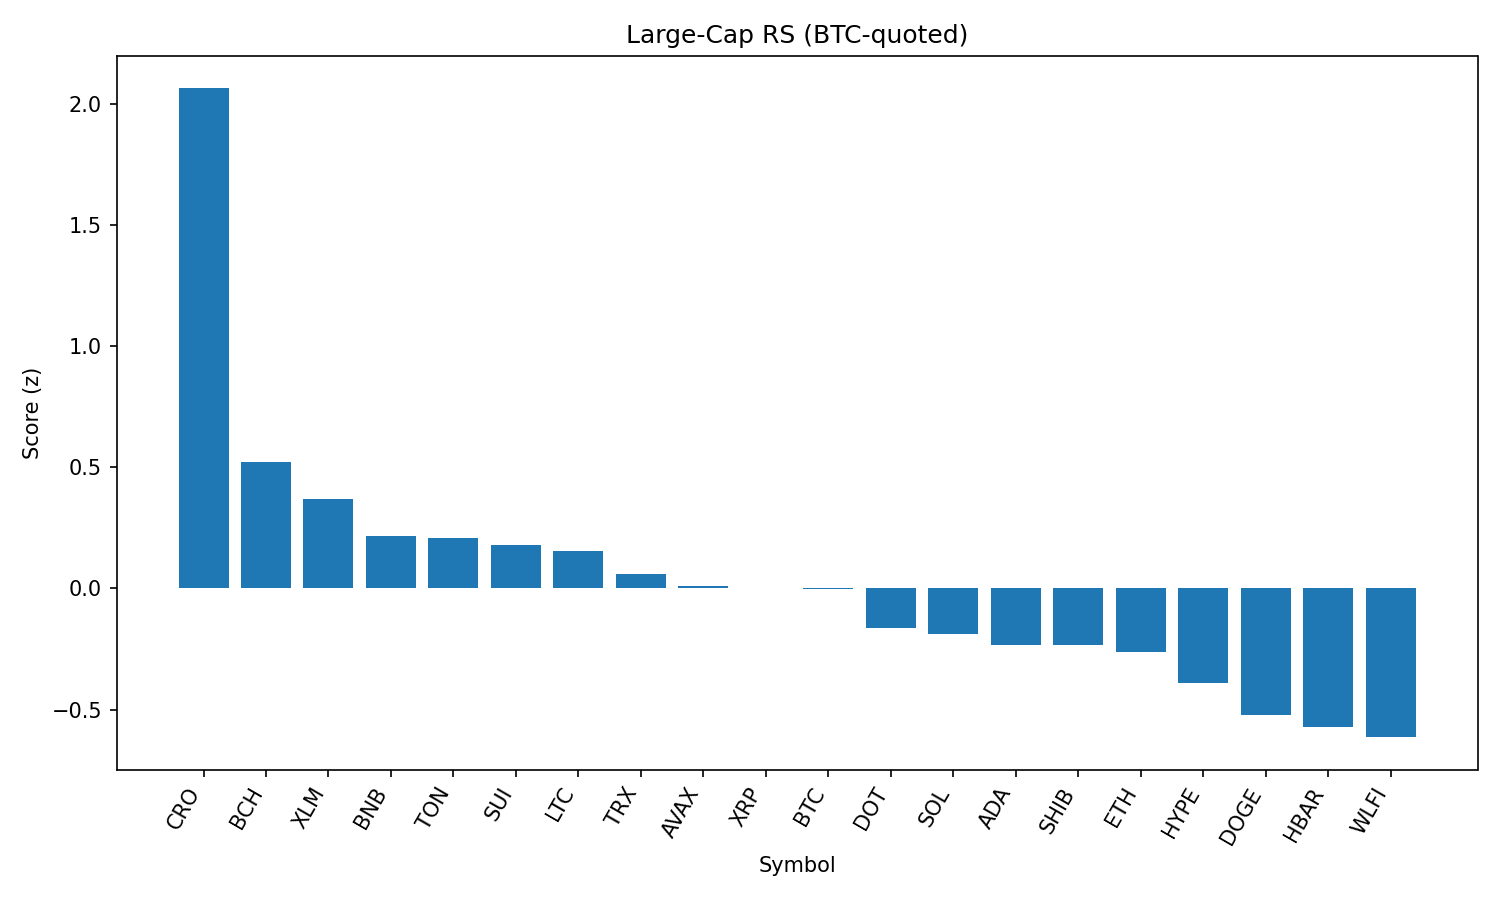

The file beside this chart, header and first rows:
rank, name, symbol, price_btc, price_usd, pct_1h_btc, pct_24h_btc, pct_7d_btc, market_cap_rank, market_cap_usd, volume_usd, score
1, Cronos, CRO, 2.43e-06, 0.2675, 1.882, -4.387, 67.04, 25, 9054719979, 211748783, 2.065
2, Bitcoin Cash, BCH, 0.005159, 568.4, 0.16, 3.663, 5.05, 21, 11324749512, 303498204, 0.523
3, Stellar, XLM, 3.29e-06, 0.3627, 0.3628, 1.345, -7.168, 20, 11396540934, 336793788, 0.3684
4, BNB, BNB, 0.007758, 854.8, 0.464, -2.062, 1.425, 5, 119012090992, 1481939903, 0.2167
5, Toncoin, TON, 2.854e-05, 3.15, 0.3836, -1.155, -0.1147, 28, 8076004925, 134801638, 0.2088
6, Sui, SUI, 2.989e-05, 3.29, 0.2202, 0.4918, -3.645, 19, 11766106015, 1195477656, 0.1777
7, Litecoin, LTC, 0.001007, 111, 0.1812, 0.2628, 0.4231, 27, 8462162793, 575260515, 0.1555
8, TRON, TRX, 3.08e-06, 0.3396, 0.2325, -1.013, -1.475, 9, 32156222567, 797899540, 0.05965
9, Avalanche, AVAX, 0.0002178, 24.0, -0.07035, 1.095, 2.498, 22, 10135622216, 765955897, 0.009033
10, XRP, XRP, 2.539e-05, 2.8, 0.062, 0.2125, -3.987, 4, 166544543269, 7104036184, 0.001789
11, Bitcoin, BTC, 1.0, 110189, 0.0, 0.0, 0.0, 1, 2195305798249, 42261379079, -0.001362
12, Polkadot, DOT, 3.419e-05, 3.77, -0.02702, -0.6839, -0.9333, 36, 5735425932, 328286995, -0.1625
13, Solana, SOL, 0.001842, 203.0, -0.222, 0.0196, 7.285, 6, 109896723404, 6953155647, -0.1877
14, Cardano, ADA, 7.44e-06, 0.82, 0.1389, -2.886, -2.586, 11, 29938198182, 1613303179, -0.2319
15, Shiba Inu, SHIB, 1.11305e-10, 1.226e-05, -0.1211, -0.6082, 0.5611, 30, 7229591709, 265093418, -0.234
16, Ethereum, ETH, 0.03983, 4389, -0.03711, -2.121, -0.7335, 2, 530462373275, 29495377378, -0.2633
17, Hyperliquid, HYPE, 0.0004044, 44.56, -0.204, -1.147, -1.494, 17, 12067504189, 367813000, -0.3919
18, Dogecoin, DOGE, 1.93e-06, 0.2131, -0.3225, -1.542, 0.7392, 10, 32166099066, 2406123859, -0.5227
19, Hedera, HBAR, 1.98e-06, 0.2183, -0.3998, -0.4035, -7.307, 24, 9260739959, 263698301, -0.5722
20, World Liberty Financial, WLFI, 2.2e-06, 0.242, 0.9547, -15.08, 0.0, 32, 6611795621, 2804503232, -0.6144
21, Chainlink, LINK, 0.0002113, 23.28, -0.4639, -1.511, 0.7373, 13, 15793557835, 1167090410, -0.664
